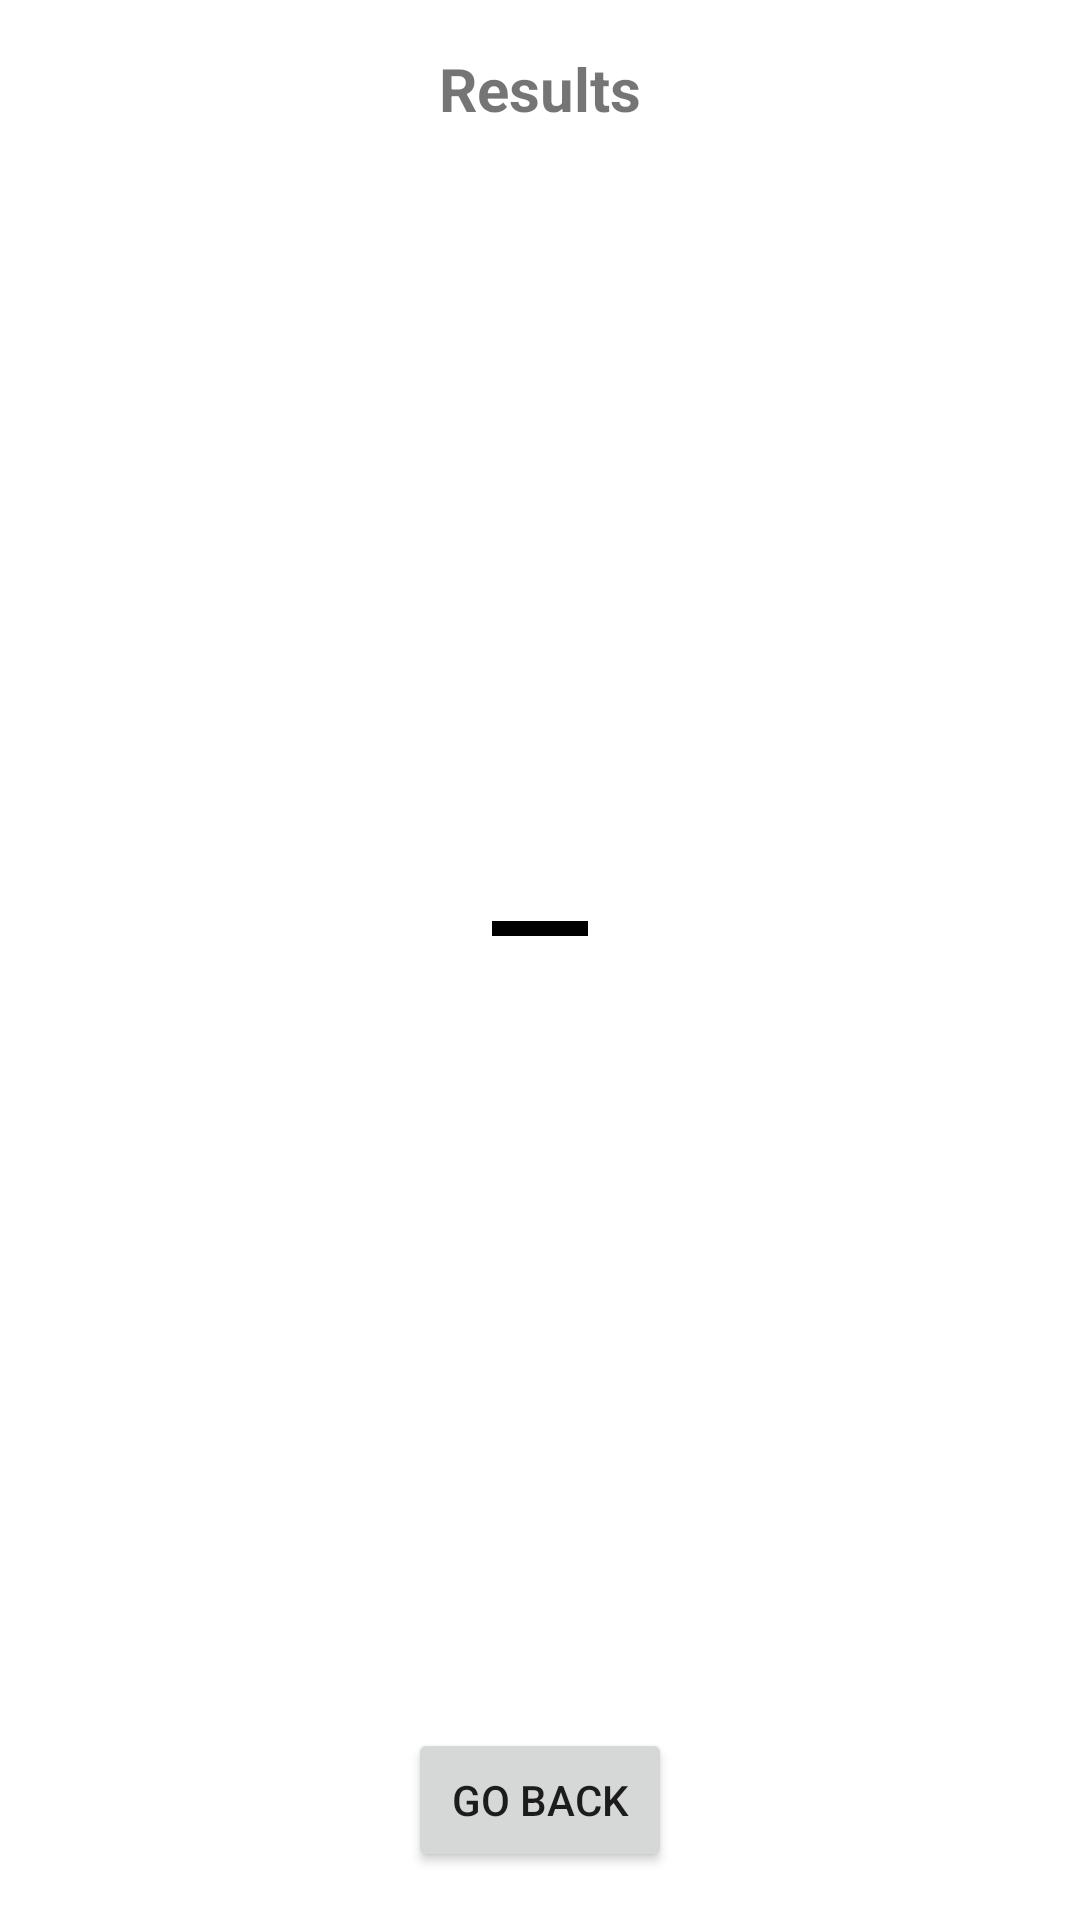

This screen was rendered from an Android layout file. Write that file and the resources it references.
<!-- AndroidManifest.xml: application theme Theme.JQuiz -->
<!-- res/layout/fragment_results.xml -->
<?xml version="1.0" encoding="utf-8"?>
<layout xmlns:android="http://schemas.android.com/apk/res/android"
    xmlns:app="http://schemas.android.com/apk/res-auto"
    xmlns:tools="http://schemas.android.com/tools">

    <data>

    </data>

    <androidx.constraintlayout.widget.ConstraintLayout
        android:layout_width="match_parent"
        android:layout_height="match_parent"
        android:padding="16dp">

        <TextView
            android:id="@+id/textView2"
            android:layout_width="wrap_content"
            android:layout_height="wrap_content"
            android:text="Results"
            android:textSize="20sp"
            android:textStyle="bold"
            app:layout_constraintEnd_toEndOf="parent"
            app:layout_constraintHorizontal_bias="0.5"
            app:layout_constraintStart_toStartOf="parent"
            app:layout_constraintTop_toTopOf="parent" />

        <TextView
            android:id="@+id/correct"
            android:layout_width="wrap_content"
            android:layout_height="wrap_content"
            android:textColor="@color/black"
            android:textSize="32sp"
            android:textStyle="bold"
            android:paddingStart="16dp"
            android:paddingEnd="16dp"
            app:layout_constraintBottom_toTopOf="@+id/view"
            app:layout_constraintEnd_toEndOf="parent"
            app:layout_constraintHorizontal_bias="0.5"
            app:layout_constraintStart_toStartOf="parent"
            app:layout_constraintTop_toBottomOf="@+id/textView2"
            app:layout_constraintVertical_chainStyle="packed"
            tools:text="10" />

        <View
            android:id="@+id/view"
            android:layout_width="0dp"
            android:layout_height="5dp"
            android:background="@color/black"
            app:layout_constraintBottom_toTopOf="@+id/total"
            app:layout_constraintEnd_toEndOf="@+id/correct"
            app:layout_constraintStart_toStartOf="@+id/correct"
            app:layout_constraintTop_toBottomOf="@+id/correct" />

        <TextView
            android:id="@+id/total"
            android:layout_width="wrap_content"
            android:layout_height="wrap_content"
            android:textColor="@color/black"
            android:textSize="32sp"
            android:textStyle="bold"
            app:layout_constraintBottom_toTopOf="@+id/button"
            app:layout_constraintEnd_toEndOf="parent"
            app:layout_constraintStart_toStartOf="parent"
            app:layout_constraintTop_toBottomOf="@+id/view"
            tools:text="30" />

        <Button
            android:id="@+id/button"
            android:layout_width="wrap_content"
            android:layout_height="wrap_content"
            android:text="Go Back"
            app:layout_constraintBottom_toBottomOf="parent"
            app:layout_constraintEnd_toEndOf="parent"
            app:layout_constraintStart_toStartOf="parent" />


    </androidx.constraintlayout.widget.ConstraintLayout>
</layout>
<!-- resources referenced by this layout -->
<resources>
  <style name="Theme.JQuiz" parent="Theme.MaterialComponents.DayNight.DarkActionBar">
          
          <item name="colorPrimary">@color/purple_500</item>
          <item name="colorPrimaryVariant">@color/purple_700</item>
          <item name="colorOnPrimary">@color/white</item>
          
          <item name="colorSecondary">@color/teal_200</item>
          <item name="colorSecondaryVariant">@color/teal_700</item>
          <item name="colorOnSecondary">@color/black</item>
          
          <item name="android:statusBarColor" tools:targetApi="l">?attr/colorPrimaryVariant</item>
          
      </style>
  <!-- not gathered from this repository: default colours our renderer supplied (Android Studio template values) -->
  <color name="purple_500">#FF6200EE</color>
  <color name="purple_700">#FF3700B3</color>
  <color name="teal_200">#FF03DAC5</color>
  <color name="teal_700">#FF018786</color>
  <color name="black">#FF000000</color>
  <color name="white">#FFFFFFFF</color>
</resources>
